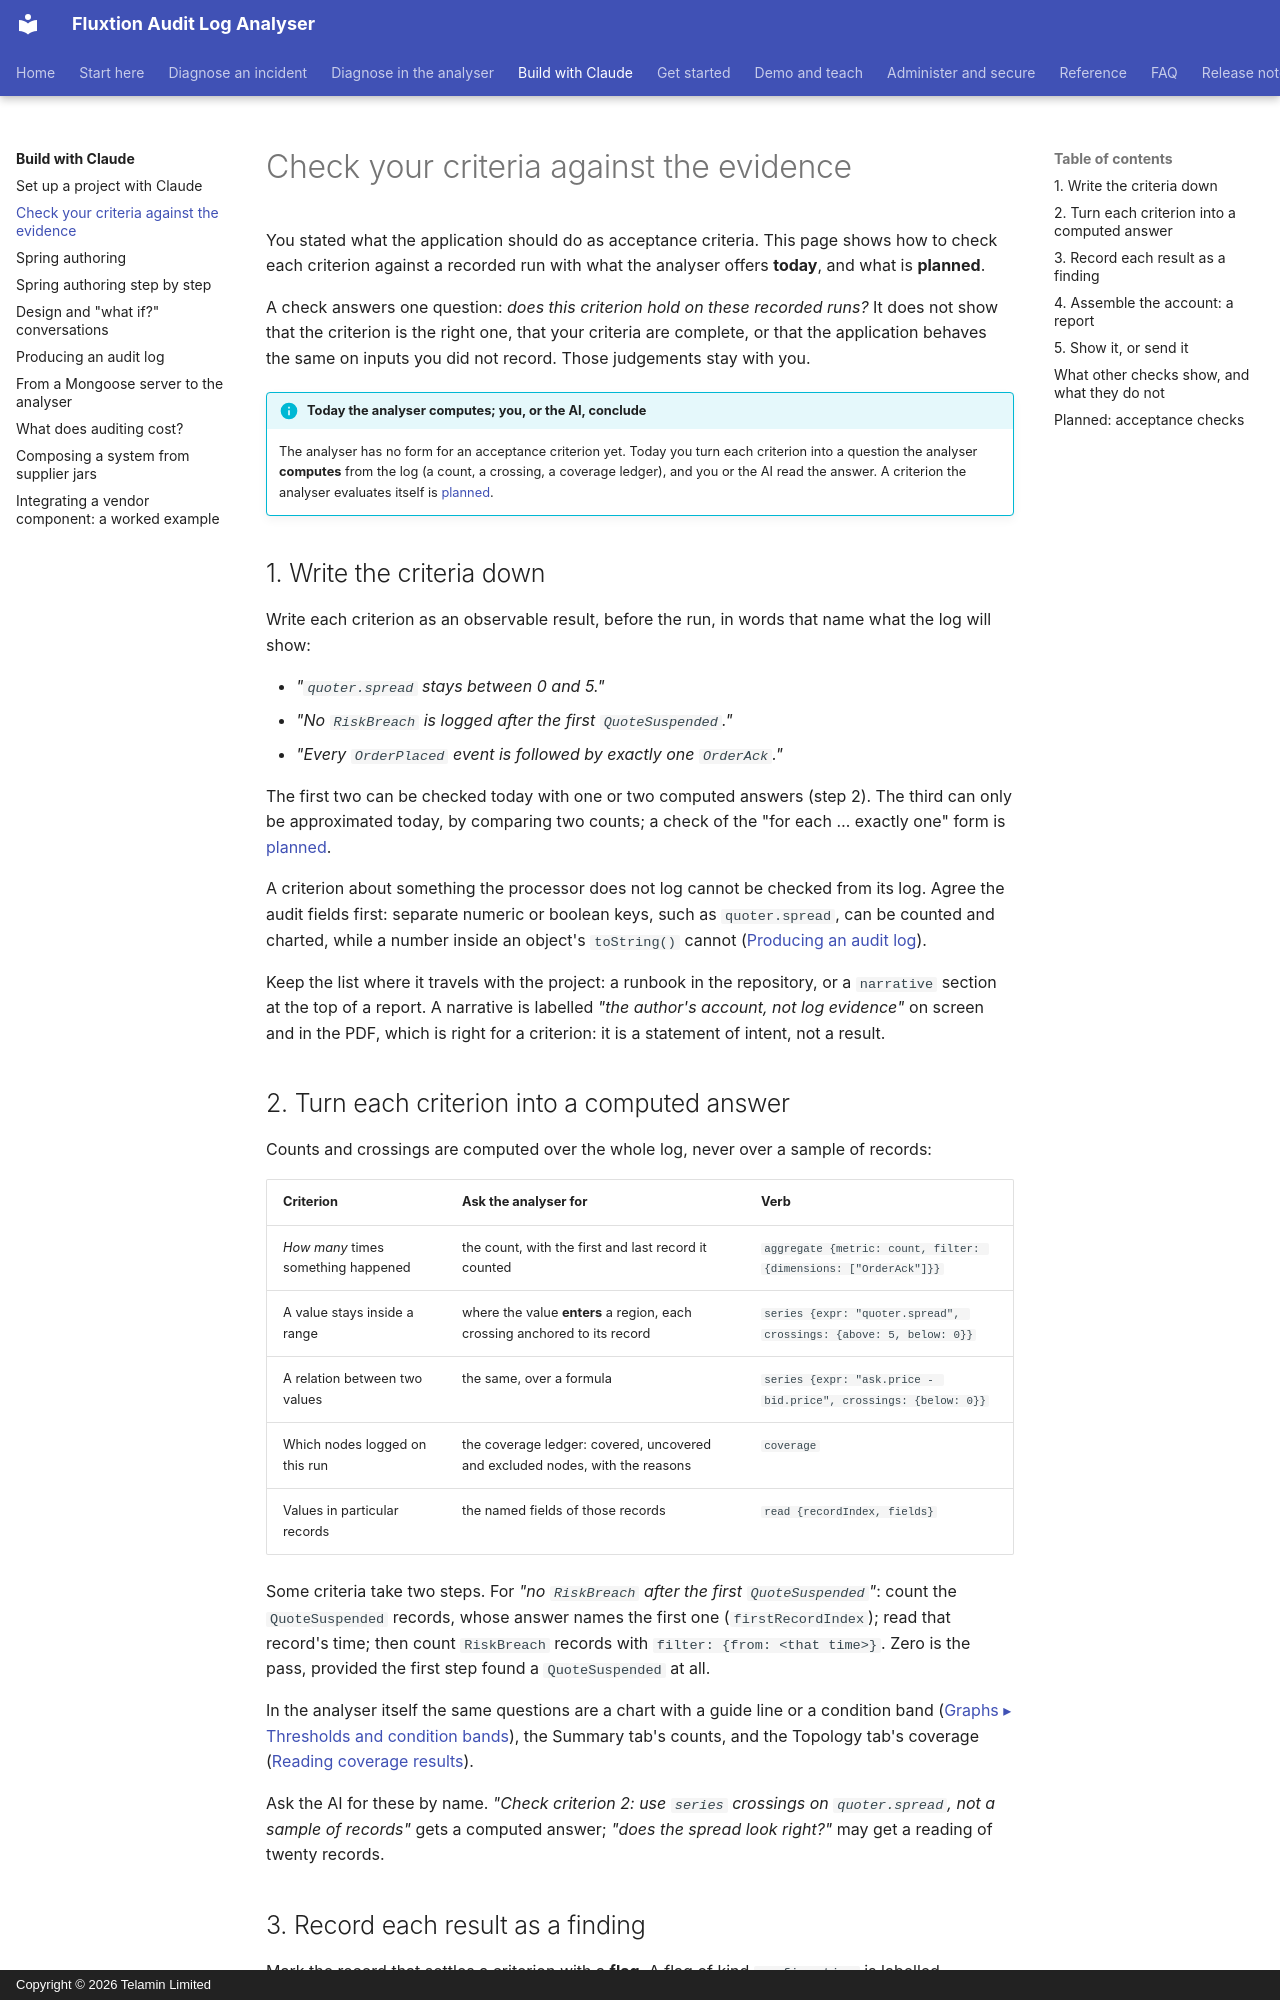

repository: telaminai/fluxtionauditlog-analyser · page: build/validate-intent/index.html · generator: mkdocs · copyright: Copyright © 2026 Telamin Limited

# Check your criteria against the evidence

You stated what the application should do as acceptance criteria. This page shows how to check each criterion
against a recorded run with what the analyser offers **today**, and what is **planned**.

A check answers one question: *does this criterion hold on these recorded runs?* It does not show that the criterion
is the right one, that your criteria are complete, or that the application behaves the same on inputs you did not
record. Those judgements stay with you.

!!! info "Today the analyser computes; you, or the AI, conclude"
    The analyser has no form for an acceptance criterion yet. Today you turn each criterion into a question the
    analyser **computes** from the log (a count, a crossing, a coverage ledger), and you or the AI read the answer.
    A criterion the analyser evaluates itself is [planned](#planned-acceptance-checks).

## 1. Write the criteria down

Write each criterion as an observable result, before the run, in words that name what the log will show:

- *"`quoter.spread` stays between 0 and 5."*
- *"No `RiskBreach` is logged after the first `QuoteSuspended`."*
- *"Every `OrderPlaced` event is followed by exactly one `OrderAck`."*

The first two can be checked today with one or two computed answers (step 2). The third can only be approximated
today, by comparing two counts; a check of the "for each … exactly one" form is [planned](#planned-acceptance-checks).

A criterion about something the processor does not log cannot be checked from its log. Agree the audit fields first:
separate numeric or boolean keys, such as `quoter.spread`, can be counted and charted, while a number inside an
object's `toString()` cannot ([Producing an audit log](../producing-a-log.md)).

Keep the list where it travels with the project: a runbook in the repository, or a `narrative` section at the top of a
report. A narrative is labelled *"the author's account, not log evidence"* on screen and in the PDF, which is right
for a criterion: it is a statement of intent, not a result.

## 2. Turn each criterion into a computed answer

Counts and crossings are computed over the whole log, never over a sample of records:

| Criterion | Ask the analyser for | Verb |
|---|---|---|
| *How many* times something happened | the count, with the first and last record it counted | `aggregate {metric: count, filter: {dimensions: ["OrderAck"]}}` |
| A value stays inside a range | where the value **enters** a region, each crossing anchored to its record | `series {expr: "quoter.spread", crossings: {above: 5, below: 0}}` |
| A relation between two values | the same, over a formula | `series {expr: "ask.price - bid.price", crossings: {below: 0}}` |
| Which nodes logged on this run | the coverage ledger: covered, uncovered and excluded nodes, with the reasons | `coverage` |
| Values in particular records | the named fields of those records | `read {recordIndex, fields}` |

Some criteria take two steps. For *"no `RiskBreach` after the first `QuoteSuspended`"*: count the `QuoteSuspended`
records, whose answer names the first one (`firstRecordIndex`); read that record's time; then count `RiskBreach`
records with `filter: {from: <that time>}`. Zero is the pass, provided the first step found a `QuoteSuspended` at all.

In the analyser itself the same questions are a chart with a guide line or a condition band
([Graphs ▸ Thresholds and condition bands](../user-guide/graphs.md#thresholds-and-condition-bands)), the
Summary tab's counts, and the Topology tab's coverage ([Reading coverage results](../user-guide/topology.md#reading-coverage-results)).

Ask the AI for these by name. *"Check criterion 2: use `series` crossings on `quoter.spread`, not a sample of
records"* gets a computed answer; *"does the spread look right?"* may get a reading of twenty records.
